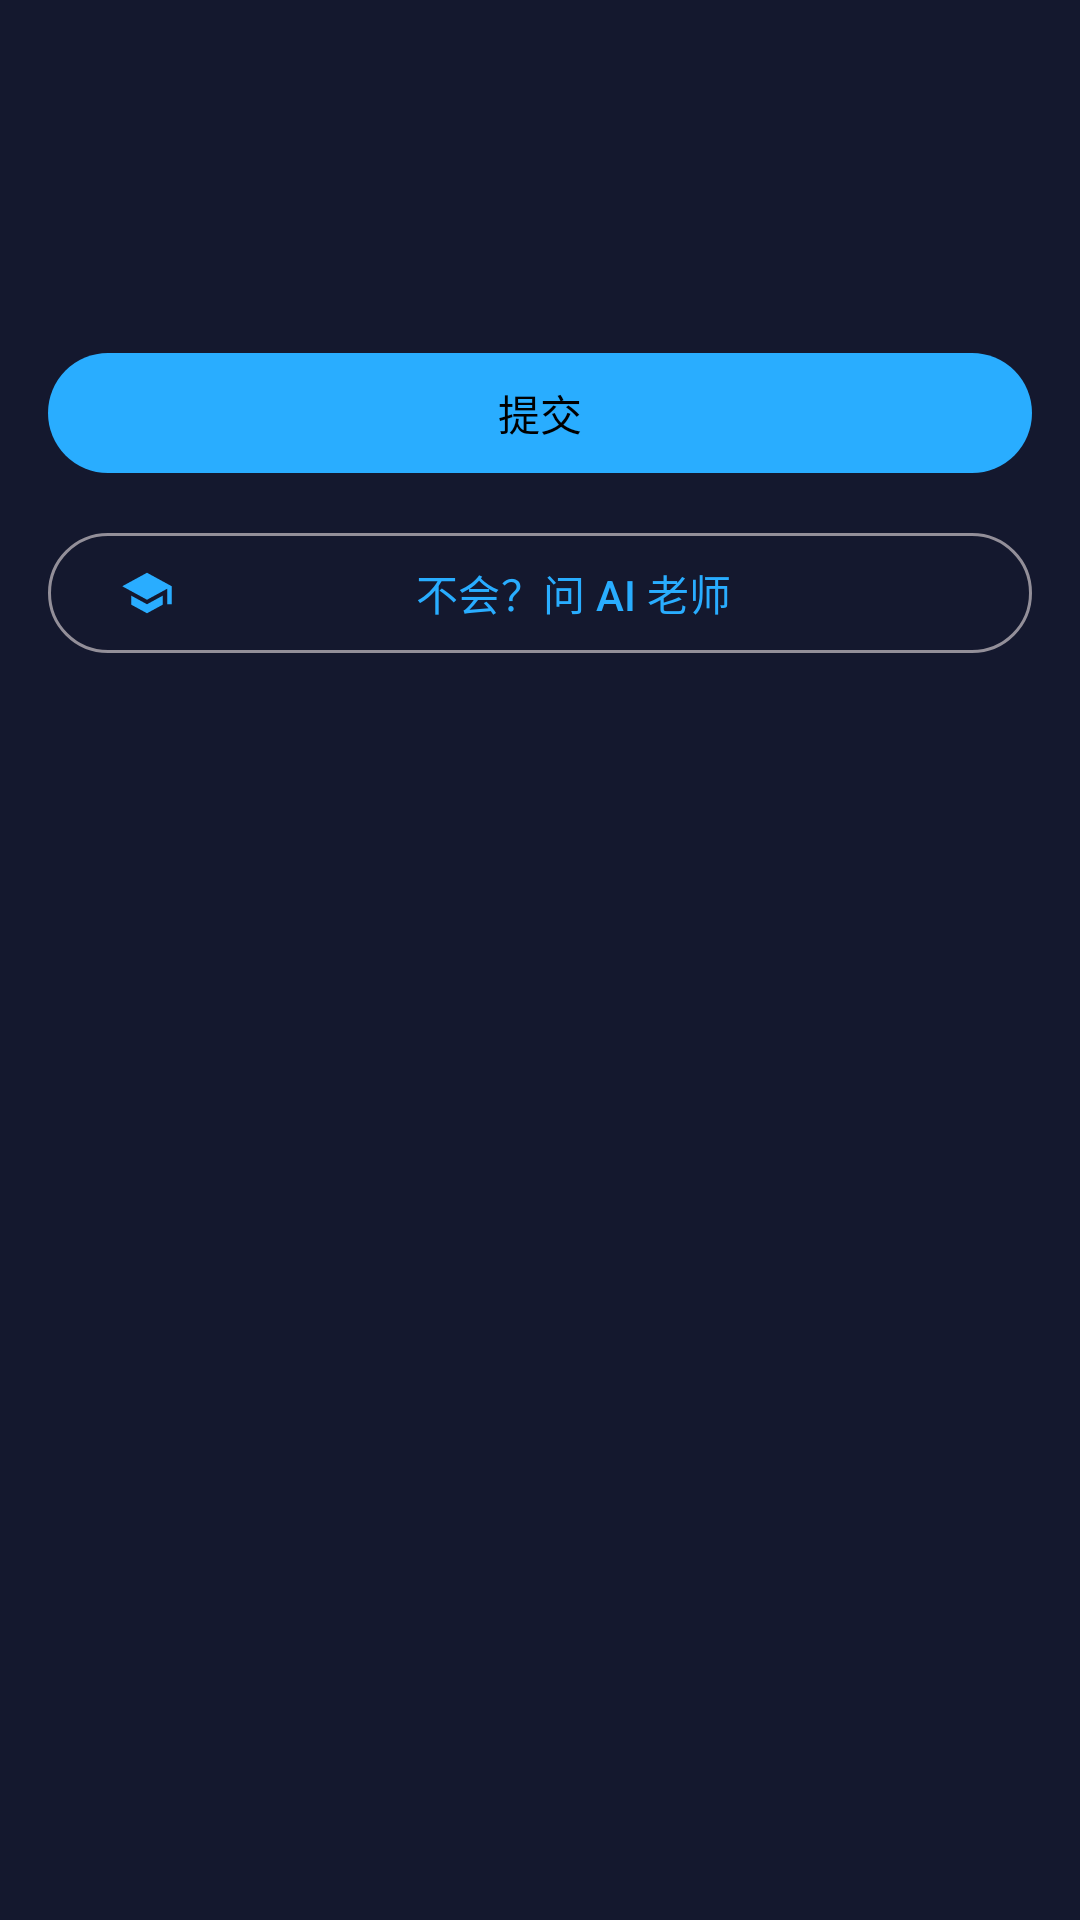

Reconstruct the res/layout file that produces this screen, plus the resources it refers to.
<!-- AndroidManifest.xml: application theme Theme.PyStarter -->
<!-- res/layout/activity_question.xml -->
<?xml version="1.0" encoding="utf-8"?>
<LinearLayout xmlns:android="http://schemas.android.com/apk/res/android"
    xmlns:app="http://schemas.android.com/apk/res-auto"
    android:layout_width="match_parent"
    android:layout_height="match_parent"
    android:fitsSystemWindows="true"
    android:orientation="vertical">

    <com.google.android.material.appbar.MaterialToolbar
        android:id="@+id/toolbar"
        android:layout_width="match_parent"
        android:layout_height="?attr/actionBarSize" />

    <androidx.core.widget.NestedScrollView
        android:layout_width="match_parent"
        android:layout_height="match_parent">

        <LinearLayout
            android:layout_width="match_parent"
            android:layout_height="wrap_content"
            android:orientation="vertical"
            android:padding="16dp">

            <TextView
                android:id="@+id/prompt"
                android:layout_width="match_parent"
                android:layout_height="wrap_content"
                android:lineSpacingMultiplier="1.3"
                android:textAppearance="?attr/textAppearanceTitleMedium" />

            <TextView
                android:id="@+id/codeBlock"
                style="@style/CodeText"
                android:layout_width="match_parent"
                android:layout_height="wrap_content"
                android:layout_marginTop="12dp"
                android:visibility="gone" />

            
            <RadioGroup
                android:id="@+id/choiceGroup"
                android:layout_width="match_parent"
                android:layout_height="wrap_content"
                android:layout_marginTop="12dp"
                android:visibility="gone" />

            
            <LinearLayout
                android:id="@+id/fillBox"
                android:layout_width="match_parent"
                android:layout_height="wrap_content"
                android:layout_marginTop="12dp"
                android:orientation="vertical"
                android:visibility="gone">

                <TextView
                    android:id="@+id/fillTemplate"
                    style="@style/CodeText"
                    android:layout_width="match_parent"
                    android:layout_height="wrap_content" />

                <com.google.android.material.textfield.TextInputLayout
                    android:layout_width="match_parent"
                    android:layout_height="wrap_content"
                    android:layout_marginTop="12dp"
                    android:hint="@string/fill_hint">

                    <com.google.android.material.textfield.TextInputEditText
                        android:id="@+id/fillInput"
                        android:layout_width="match_parent"
                        android:layout_height="wrap_content"
                        android:fontFamily="monospace"
                        android:inputType="textNoSuggestions"
                        android:maxLines="1" />
                </com.google.android.material.textfield.TextInputLayout>
            </LinearLayout>

            
            <EditText
                android:id="@+id/codeEditor"
                style="@style/CodeText"
                android:layout_width="match_parent"
                android:layout_height="wrap_content"
                android:layout_marginTop="12dp"
                android:gravity="top|start"
                android:hint="@string/code_hint"
                android:importantForAutofill="no"
                android:inputType="textMultiLine|textNoSuggestions|textVisiblePassword"
                android:minLines="6"
                android:visibility="gone" />

            <LinearLayout
                android:layout_width="match_parent"
                android:layout_height="wrap_content"
                android:layout_marginTop="12dp"
                android:orientation="horizontal">

                <com.google.android.material.button.MaterialButton
                    android:id="@+id/run"
                    style="@style/Widget.Material3.Button.TonalButton"
                    android:layout_width="0dp"
                    android:layout_height="wrap_content"
                    android:layout_marginEnd="8dp"
                    android:layout_weight="1"
                    android:text="@string/run"
                    android:visibility="gone"
                    app:icon="@drawable/ic_play" />

                <com.google.android.material.button.MaterialButton
                    android:id="@+id/submit"
                    android:layout_width="0dp"
                    android:layout_height="wrap_content"
                    android:layout_weight="1"
                    android:text="@string/submit" />
            </LinearLayout>

            <TextView
                android:id="@+id/feedback"
                android:layout_width="match_parent"
                android:layout_height="wrap_content"
                android:layout_marginTop="12dp"
                android:lineSpacingMultiplier="1.2"
                android:textAppearance="?attr/textAppearanceBodyLarge"
                android:visibility="gone" />

            <TextView
                android:id="@+id/output"
                style="@style/OutputText"
                android:layout_width="match_parent"
                android:layout_height="wrap_content"
                android:layout_marginTop="8dp"
                android:visibility="gone" />

            
            <com.google.android.material.card.MaterialCardView
                android:id="@+id/hintCard"
                style="@style/Widget.Material3.CardView.Filled"
                android:layout_width="match_parent"
                android:layout_height="wrap_content"
                android:layout_marginTop="16dp"
                android:visibility="gone">

                <LinearLayout
                    android:layout_width="match_parent"
                    android:layout_height="wrap_content"
                    android:orientation="vertical"
                    android:padding="14dp">

                    <TextView
                        android:id="@+id/hintLevel"
                        android:layout_width="wrap_content"
                        android:layout_height="wrap_content"
                        android:textAppearance="?attr/textAppearanceLabelLarge" />

                    <TextView
                        android:id="@+id/hintText"
                        android:layout_width="match_parent"
                        android:layout_height="wrap_content"
                        android:layout_marginTop="6dp"
                        android:lineSpacingMultiplier="1.3"
                        android:textAppearance="?attr/textAppearanceBodyLarge" />

                    <TextView
                        android:id="@+id/hintNote"
                        android:layout_width="match_parent"
                        android:layout_height="wrap_content"
                        android:layout_marginTop="6dp"
                        android:textAppearance="?attr/textAppearanceBodySmall"
                        android:visibility="gone" />
                </LinearLayout>
            </com.google.android.material.card.MaterialCardView>

            <com.google.android.material.button.MaterialButton
                android:id="@+id/askTeacher"
                style="@style/Widget.Material3.Button.OutlinedButton"
                android:layout_width="match_parent"
                android:layout_height="wrap_content"
                android:layout_marginTop="12dp"
                android:text="@string/ask_teacher"
                app:icon="@drawable/ic_teacher" />

            <com.google.android.material.button.MaterialButton
                android:id="@+id/next"
                android:layout_width="match_parent"
                android:layout_height="wrap_content"
                android:layout_marginTop="8dp"
                android:text="@string/next"
                android:visibility="gone" />
        </LinearLayout>
    </androidx.core.widget.NestedScrollView>
</LinearLayout>
<!-- resources referenced by this layout -->
<resources>
  <!-- drawable ic_teacher (drawable) -->
  <?xml version="1.0" encoding="utf-8"?>
  <vector xmlns:android="http://schemas.android.com/apk/res/android"
      android:width="24dp" android:height="24dp" android:viewportWidth="24" android:viewportHeight="24"
      android:tint="?attr/colorControlNormal">
      <path android:fillColor="@android:color/white" android:pathData="M5,13.18v4L12,21l7,-3.82v-4L12,17l-7,-3.82zM12,3L1,9l11,6 9,-4.91V17h2V9L12,3z" />
  </vector>
  <string name="ask_teacher">不会？问 AI 老师</string>
  <string name="code_hint">在这里写代码</string>
  <string name="fill_hint">在这里填空</string>
  <string name="next">下一题</string>
  <string name="run">运行</string>
  <string name="submit">提交</string>
  <style name="CodeText">
          <item name="android:background">@drawable/bg_code</item>
          <item name="android:fontFamily">monospace</item>
          <item name="android:padding">12dp</item>
          <item name="android:textColor">@color/code_text</item>
          <item name="android:textSize">15sp</item>
          <item name="android:lineSpacingMultiplier">1.2</item>
      </style>
  <style name="OutputText">
          <item name="android:background">@drawable/bg_output</item>
          <item name="android:fontFamily">monospace</item>
          <item name="android:padding">12dp</item>
          <item name="android:textColor">@color/output_text</item>
          <item name="android:textSize">14sp</item>
          <item name="android:textIsSelectable">true</item>
      </style>
  <style name="Theme.PyStarter" parent="Theme.Material3.Dark.NoActionBar">
          <item name="colorPrimary">@color/px_blue</item>
          <item name="colorOnPrimary">@color/px_black</item>
          <item name="colorSecondary">@color/px_yellow</item>
          <item name="colorSurface">@color/px_panel</item>
          <item name="colorOnSurface">@color/px_white</item>
          <item name="android:colorBackground">@color/px_bg</item>
          <item name="android:windowBackground">@color/px_bg</item>
          <item name="android:statusBarColor">@color/px_black</item>
          <item name="android:navigationBarColor">@color/px_black</item>
          <item name="shapeAppearanceSmallComponent">@style/PxShape</item>
          <item name="shapeAppearanceMediumComponent">@style/PxShape</item>
          <item name="shapeAppearanceCornerSmall">@style/PxShape</item>
          <item name="shapeAppearanceCornerMedium">@style/PxShape</item>
          <item name="shapeAppearanceCornerLarge">@style/PxShape</item>
          <item name="shapeAppearanceCornerExtraLarge">@style/PxShape</item>
      </style>
  <!-- drawable bg_code (drawable) -->
  <?xml version="1.0" encoding="utf-8"?>
  <shape xmlns:android="http://schemas.android.com/apk/res/android" android:shape="rectangle">
      <solid android:color="@color/code_bg" />
      <stroke android:width="2dp" android:color="@color/px_stone" />
  </shape>
  <color name="code_text">#FFF1E8</color>
  <!-- drawable bg_output (drawable) -->
  <?xml version="1.0" encoding="utf-8"?>
  <shape xmlns:android="http://schemas.android.com/apk/res/android" android:shape="rectangle">
      <solid android:color="@color/output_bg" />
      <stroke android:width="2dp" android:color="@color/px_green" />
  </shape>
  <color name="output_text">#00E436</color>
  <color name="px_blue">#29ADFF</color>
  <color name="px_black">#000000</color>
  <color name="px_yellow">#FFEC27</color>
  <color name="px_panel">#1D2B53</color>
  <color name="px_white">#FFF1E8</color>
  <color name="px_bg">#14182E</color>
  <style name="PxShape">
          <item name="cornerFamily">cut</item>
          <item name="cornerSize">0dp</item>
      </style>
  <color name="code_bg">#0B0F1F</color>
  <color name="px_stone">#5F574F</color>
  <color name="output_bg">#000000</color>
  <color name="px_green">#00E436</color>
</resources>
